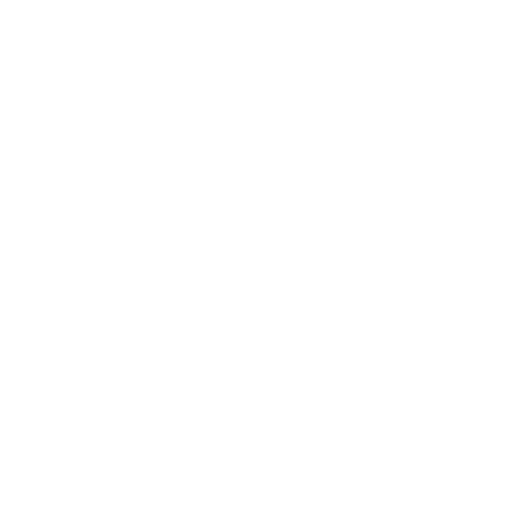
t = 0.00 s
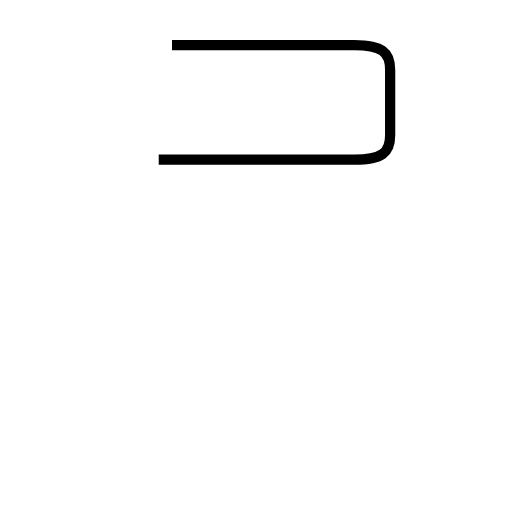
t = 1.59 s
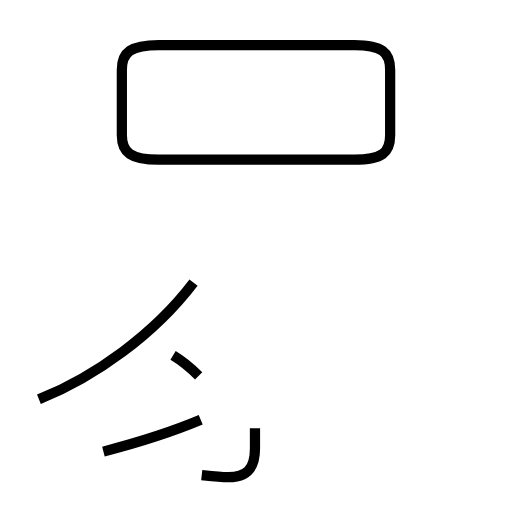
t = 3.37 s
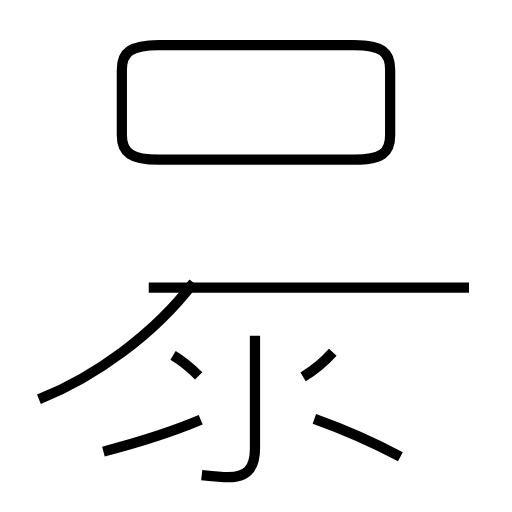
t = 4.96 s
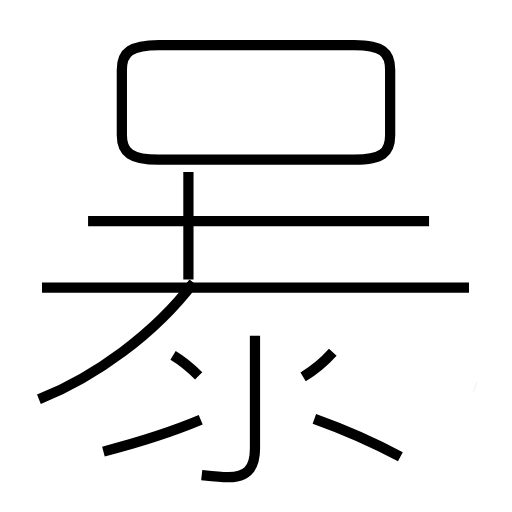
t = 6.59 s
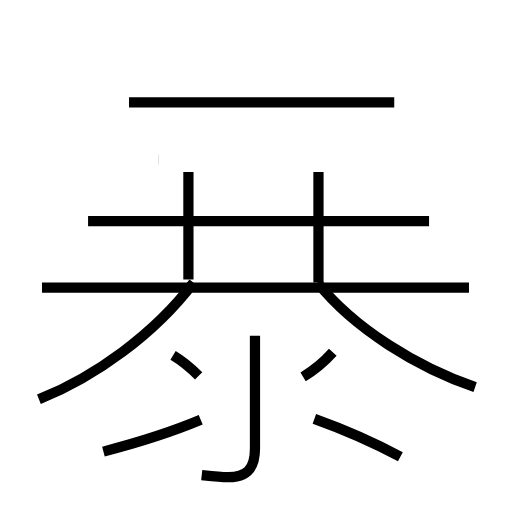
t = 8.25 s

The animated SVG that drew these frames (rendered in a browser with its animation timeline set to each time). Animation: 13 SMIL elements (animate=13); one cycle of 8.25 s.

<?xml version='1.0' encoding='utf-8'?>
<svg viewBox="0.0 -6.0 50.0 50.0" version="1.1" xmlns="http://www.w3.org/2000/svg"><rect x="-1000" y="-1000" width="2000" height="2000" stroke="white" fill="white" /><g style="fill:none;stroke:#000000;stroke-width:1"><path d="M 15.5 -28.4 L 34.6 -28.4 C 37.3 -28.4 38.1 -29.1 38.1 -30.8 L 38.1 -37.2 C 38.1 -38.9 37.3 -39.6 34.6 -39.6 L 15.5 -39.6 C 12.8 -39.6 11.9 -38.9 11.9 -37.2 L 11.9 -30.8 C 11.9 -29.1 12.8 -28.4 15.5 -28.4 Z " transform="translate(0.0 38.0)" stroke-dasharray="70.8403478575267" stroke-dashoffset="70.8403478575267"><animate attributeName="stroke-dashoffset" from="70.8403478575267" to="0" dur="2.125210435725801s" begin="0s; anim_end.end" fill="freeze" id="anim0" /></path><path d="M 10.1 0.1 C 13.2 -0.7 16.5 -1.7 19.6 -3.0 " transform="translate(0.0 38.0)" stroke-dasharray="10.001628053881118" stroke-dashoffset="10.001628053881118"><animate attributeName="stroke-dashoffset" from="10.001628053881118" to="0" dur="0.3000488416164335s" begin="anim0.end" fill="freeze" id="anim1" /></path><path d="M 3.8 -5.0 C 9.3 -7.2 15.1 -11.4 18.9 -16.4 " transform="translate(0.0 38.0)" stroke-dasharray="19.13442456704384" stroke-dashoffset="19.13442456704384"><animate attributeName="stroke-dashoffset" from="19.13442456704384" to="0" dur="0.5740327370113152s" begin="anim1.end" fill="freeze" id="anim2" /></path><path d="M 19.4 -7.3 C 18.6 -8.1 17.9 -8.7 16.9 -9.3 " transform="translate(0.0 38.0)" stroke-dasharray="3.2106139290900706" stroke-dashoffset="3.2106139290900706"><animate attributeName="stroke-dashoffset" from="3.2106139290900706" to="0" dur="0.09631841787270211s" begin="anim2.end" fill="freeze" id="anim3" /></path><path d="M 19.7 2.4 C 20.6 2.5 21.4 2.6 22.3 2.6 C 24.0 2.6 24.9 1.9 24.9 -0.2 L 24.9 -11.2 " transform="translate(0.0 38.0)" stroke-dasharray="18.040412584722034" stroke-dashoffset="18.040412584722034"><animate attributeName="stroke-dashoffset" from="18.040412584722034" to="0" dur="0.541212377541661s" begin="anim3.end" fill="freeze" id="anim4" /></path><path d="M 39.1 0.6 C 36.1 -1.0 33.5 -2.1 30.7 -3.1 " transform="translate(0.0 38.0)" stroke-dasharray="9.187628557447425" stroke-dashoffset="9.187628557447425"><animate attributeName="stroke-dashoffset" from="9.187628557447425" to="0" dur="0.27562885672342274s" begin="anim4.end" fill="freeze" id="anim5" /></path><path d="M 29.6 -7.2 C 30.6 -7.8 31.6 -8.6 32.5 -9.6 " transform="translate(0.0 38.0)" stroke-dasharray="3.7781203796789575" stroke-dashoffset="3.7781203796789575"><animate attributeName="stroke-dashoffset" from="3.7781203796789575" to="0" dur="0.11334361139036872s" begin="anim5.end" fill="freeze" id="anim6" /></path><path d="M 45.8 -15.9 L 4.1 -15.9 " transform="translate(0.0 38.0)" stroke-dasharray="41.699999999999996" stroke-dashoffset="41.699999999999996"><animate attributeName="stroke-dashoffset" from="41.699999999999996" to="0" dur="1.251s" begin="anim6.end" fill="freeze" id="anim7" /></path><path d="M 18.4 -16.7 L 18.4 -27.2 " transform="translate(0.0 38.0)" stroke-dasharray="10.5" stroke-dashoffset="10.5"><animate attributeName="stroke-dashoffset" from="10.5" to="0" dur="0.315s" begin="anim7.end" fill="freeze" id="anim8" /></path><path d="M 41.9 -22.4 L 8.6 -22.4 " transform="translate(0.0 38.0)" stroke-dasharray="33.3" stroke-dashoffset="33.3"><animate attributeName="stroke-dashoffset" from="33.3" to="0" dur="0.9989999999999999s" begin="anim8.end" fill="freeze" id="anim9" /></path><path d="M 46.4 -6.2 C 40.8 -8.1 34.6 -11.9 31.0 -16.4 " transform="translate(0.0 38.0)" stroke-dasharray="18.69583662308485" stroke-dashoffset="18.69583662308485"><animate attributeName="stroke-dashoffset" from="18.69583662308485" to="0" dur="0.5608750986925455s" begin="anim9.end" fill="freeze" id="anim10" /></path><path d="M 31.1 -16.4 L 31.1 -27.2 " transform="translate(0.0 38.0)" stroke-dasharray="10.8" stroke-dashoffset="10.8"><animate attributeName="stroke-dashoffset" from="10.8" to="0" dur="0.324s" begin="anim10.end" fill="freeze" id="anim11" /></path><path d="M 38.5 -34.0 L 12.6 -34.0" transform="translate(0.0 38.0)" stroke-dasharray="25.9" stroke-dashoffset="25.9"><animate attributeName="stroke-dashoffset" from="25.9" to="0" dur="0.7769999999999999s" begin="anim11.end" fill="freeze" id="anim_end" /></path></g></svg>
